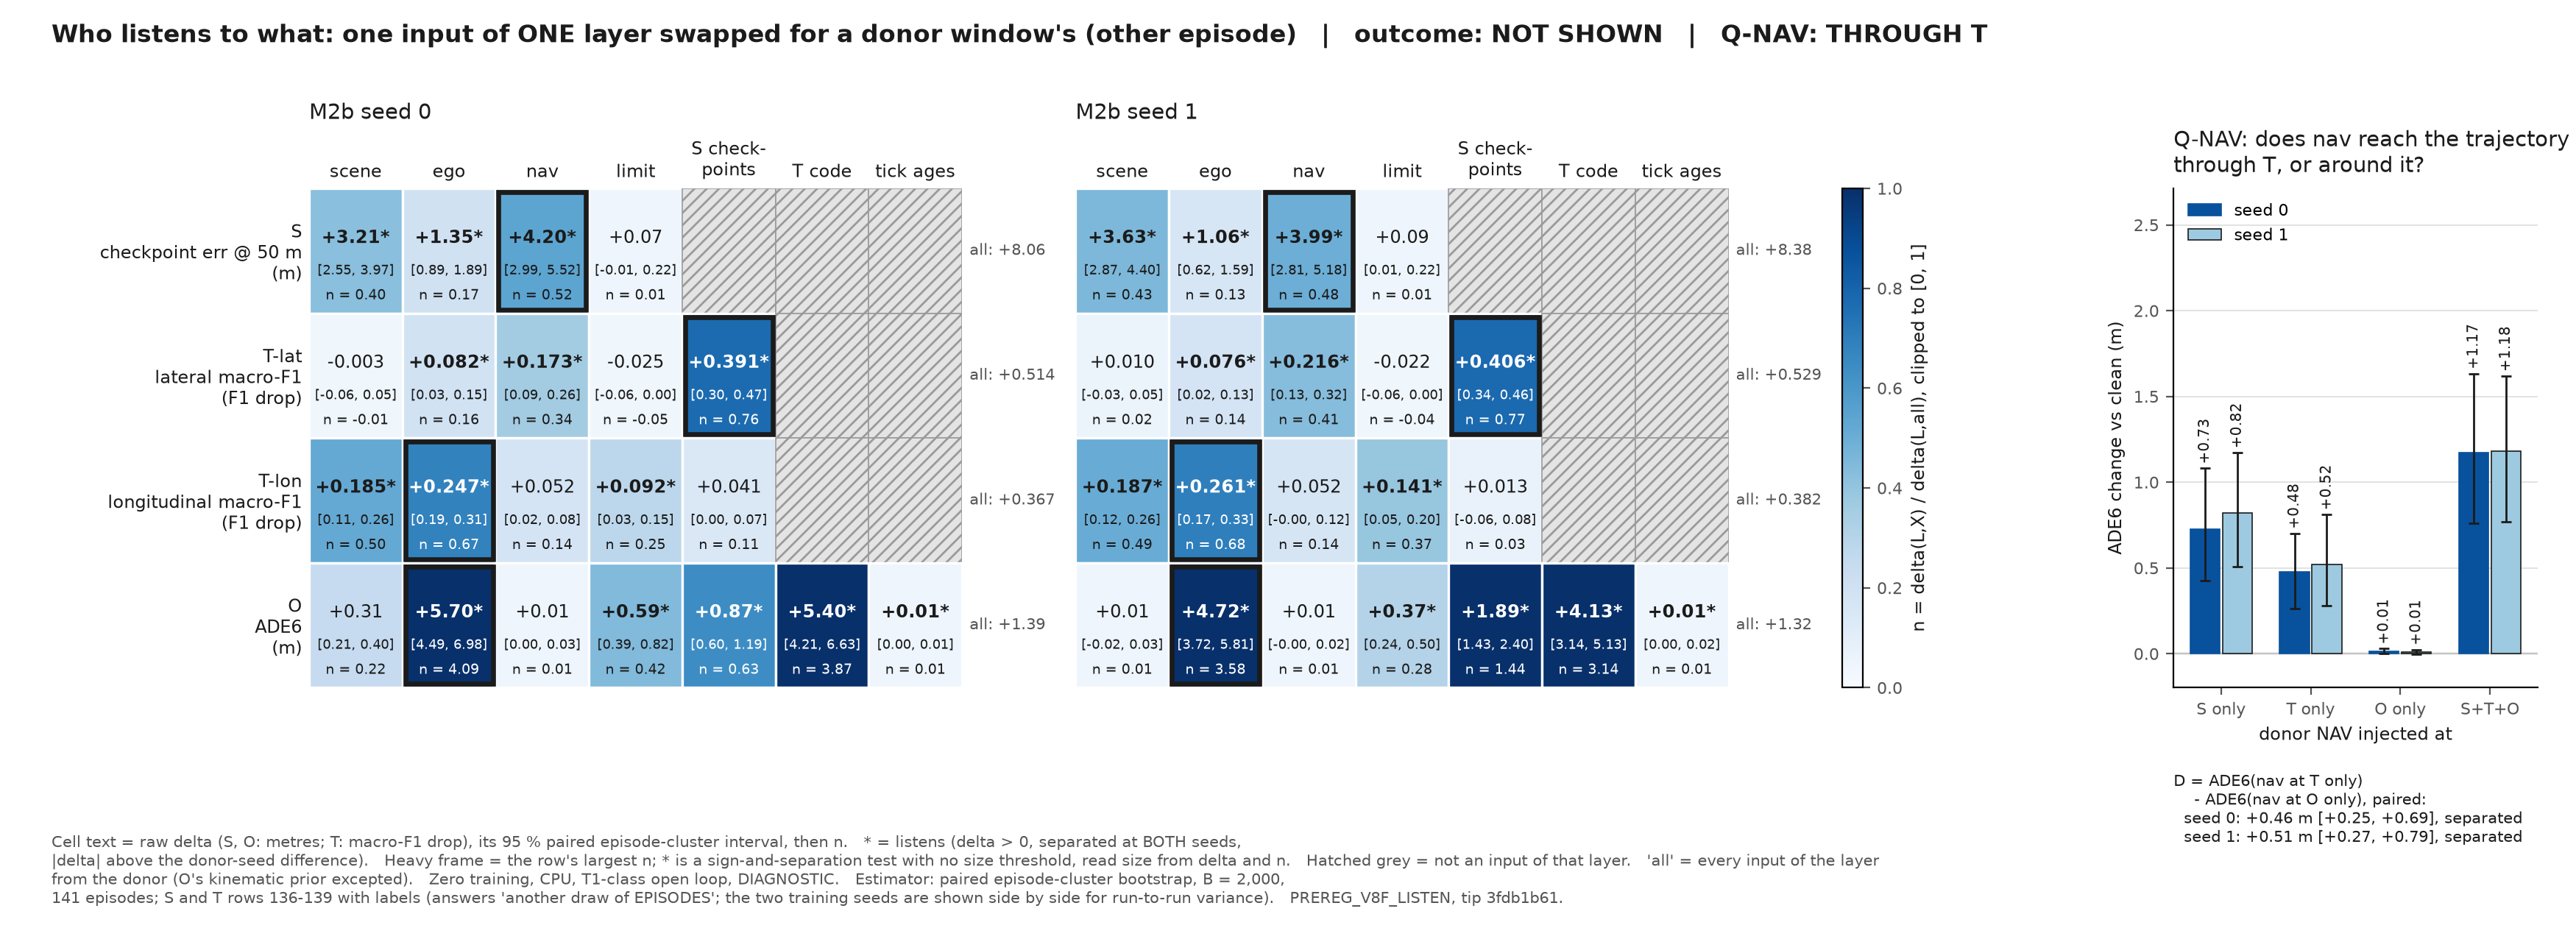

This figure's Python source:
"""fig_listen_grid.py -- the PREREG_V8F_LISTEN figure in its committed form, drawn from READ.json only.

Rows S, T-lat, T-lon, O; columns scene, ego, nav, limit, S checkpoints, T code, tick ages. Colour = n(L,X) = delta(L,X) / delta(L,all), clipped to
[0, 1] (one sequential hue, light = ignores, dark = listens; monotone in grey-scale, so it survives print). Cell text = the raw delta with its
unit; '*' = the cell LISTENS (delta > 0, separated at BOTH seeds, |delta| above the donor-seed difference); a heavy frame = the row's largest n.
Hatched grey = not an input of that layer. One panel per training seed; the four Q-NAV bars (ADE6 change, donor nav injected at S / T / O / all
three) sit beside, both seeds, with their 95 % paired episode-cluster intervals.

    python fig_listen_grid.py [--read READ.json] [--out fig_listen_grid.png]
"""
from __future__ import annotations

import argparse
import json
from pathlib import Path

import matplotlib

matplotlib.use("Agg")
import matplotlib.pyplot as plt  # noqa: E402
from matplotlib.patches import Rectangle  # noqa: E402

ROWS = ("S", "T-lat", "T-lon", "O")
COLS = ("scene", "ego", "nav", "limit", "ck", "code", "age")
COL_LABEL = {"scene": "scene", "ego": "ego", "nav": "nav", "limit": "limit", "ck": "S check-\npoints", "code": "T code", "age": "tick ages"}
ROW_LABEL = {"S": "S\ncheckpoint err @ 50 m\n(m)", "T-lat": "T-lat\nlateral macro-F1\n(F1 drop)", "T-lon": "T-lon\nlongitudinal macro-F1\n(F1 drop)", "O": "O\nADE6\n(m)"}
UNIT = {"S": "m", "T-lat": "F1", "T-lon": "F1", "O": "m"}
QNAV_LABEL = {"nav@S": "S only", "nav@T": "T only", "nav@O": "O only", "nav@STO": "S+T+O"}
INK, INK2, GRID = "#1b1b1b", "#555555", "#9a9a9a"
CMAP = plt.get_cmap("Blues")
SEED_FILL = {"s0": "#08519c", "s1": "#9ecae1"}


def fmt(row, d):
    return f"{d:+.2f}" if UNIT[row] == "m" else f"{d:+.3f}"


def heat(ax, rec, listens, title, show_rows=True):
    ax.set_xlim(0, len(COLS))
    ax.set_ylim(len(ROWS), 0)
    for i, row in enumerate(ROWS):
        ent = rec["rows"][row]
        allc = ent["cells"]["all"]
        n_ok = bool(ent.get("all_defined"))
        best = max((c["n"], j) for j, col in enumerate(COLS) if (c := ent["cells"][col]) is not None and c.get("n") is not None)[1] if n_ok else None
        for j, col in enumerate(COLS):
            c = ent["cells"][col]
            if c is None:                                                  # not an input of this layer
                ax.add_patch(Rectangle((j, i), 1, 1, facecolor="#e4e4e4", edgecolor=GRID, hatch="////", lw=0.6))
                continue
            nc = c.get("n_clipped")
            face = CMAP(0.04 + 0.96 * nc) if nc is not None else "white"
            ax.add_patch(Rectangle((j, i), 1, 1, facecolor=face, edgecolor="white", lw=1.2))
            dark = nc is not None and nc > 0.55
            tc = "white" if dark else INK
            star = "*" if listens[row][col] else ""
            ax.text(j + 0.5, i + 0.40, f"{fmt(row, c['delta'])}{star}", ha="center", va="center", fontsize=8.7, color=tc,
                    fontweight="bold" if listens[row][col] else "normal")
            ax.text(j + 0.5, i + 0.66, f"[{c['lo']:.2f}, {c['hi']:.2f}]", ha="center", va="center", fontsize=6.4, color=tc)
            ax.text(j + 0.5, i + 0.86, f"n = {c['n']:.2f}" if c.get("n") is not None else "n = NA", ha="center", va="center", fontsize=6.8,
                    color=tc)
        if best is not None:
            ax.add_patch(Rectangle((best + 0.03, i + 0.03), 0.94, 0.94, facecolor="none", edgecolor=INK, lw=2.4))
        ax.text(len(COLS) + 0.08, i + 0.5, f"all: {fmt(row, allc['delta'])}" + ("" if n_ok else "\n(n undefined)"), ha="left", va="center",
                fontsize=7.6, color=INK2)
    ax.set_xticks([j + 0.5 for j in range(len(COLS))])
    ax.set_xticklabels([COL_LABEL[c] for c in COLS], fontsize=8.5, color=INK)
    ax.xaxis.tick_top()
    ax.set_yticks([i + 0.5 for i in range(len(ROWS))])
    ax.set_yticklabels([ROW_LABEL[r] for r in ROWS] if show_rows else [""] * len(ROWS), fontsize=8.5, color=INK)
    ax.tick_params(length=0)
    for sp in ax.spines.values():
        sp.set_visible(False)
    ax.set_title(title, fontsize=10.5, color=INK, pad=34, loc="left")


def qnav(ax, grid):
    arms = ("nav@S", "nav@T", "nav@O", "nav@STO")
    w = 0.36
    lo = min(min(grid[s]["qnav"][a]["lo"] for a in arms) for s in ("s0", "s1"))
    hi = max(max(grid[s]["qnav"][a]["hi"] for a in arms) for s in ("s0", "s1"))
    for k, (s, lab) in enumerate((("s0", "seed 0"), ("s1", "seed 1"))):
        q = grid[s]["qnav"]
        xs = [i + (k - 0.5) * w for i in range(len(arms))]
        ys = [q[a]["delta"] for a in arms]
        err = [[max(0.0, q[a]["delta"] - q[a]["lo"]) for a in arms], [max(0.0, q[a]["hi"] - q[a]["delta"]) for a in arms]]
        ax.bar(xs, ys, width=w * 0.92, color=SEED_FILL[s], edgecolor=INK if s == "s1" else SEED_FILL[s], lw=0.6, label=lab, zorder=2)
        ax.errorbar(xs, ys, yerr=err, fmt="none", ecolor=INK, elinewidth=1.0, capsize=2.5, zorder=3)
        for x, y, a in zip(xs, ys, arms):
            ax.text(x, max(y, q[a]["hi"]) + 0.015 * (hi - lo + 1e-9), f"{y:+.2f}", ha="center", va="bottom", fontsize=7.2, color=INK, rotation=90)
    pad = 0.12 * (max(hi, 0.0) - min(lo, 0.0) + 1e-9)
    ax.set_ylim(min(lo, 0.0) - pad, max(hi, 0.0) + 5.5 * pad)
    ax.axhline(0, color=INK2, lw=0.8, zorder=1)
    ax.set_xticks(range(len(arms)))
    ax.set_xticklabels([QNAV_LABEL[a] for a in arms], fontsize=8.5, color=INK)
    ax.set_ylabel("ADE6 change vs clean (m)", fontsize=8.5, color=INK)
    ax.set_xlabel("donor NAV injected at", fontsize=8.5, color=INK)
    ax.tick_params(labelsize=8, colors=INK2)
    ax.grid(axis="y", color="#dddddd", lw=0.6, zorder=0)
    for sp in ("top", "right"):
        ax.spines[sp].set_visible(False)
    d = {s: grid[s]["qnav"]["D_T_minus_O"] for s in ("s0", "s1")}
    ax.set_title("Q-NAV: does nav reach the trajectory\nthrough T, or around it?", fontsize=10.5, color=INK, loc="left", pad=8)
    ax.text(0.0, -0.17, "D = ADE6(nav at T only)\n    - ADE6(nav at O only), paired:\n" + "\n".join(
        f"  seed {s[1]}: {d[s]['delta']:+.2f} m [{d[s]['lo']:+.2f}, {d[s]['hi']:+.2f}]" + (", separated" if d[s]["separated"] else ", not separated")
        for s in ("s0", "s1")), transform=ax.transAxes, fontsize=7.6, color=INK, va="top")
    ax.legend(fontsize=8, frameon=False, loc="upper left")


def main(argv=None):
    ap = argparse.ArgumentParser()
    here = Path(__file__).resolve().parent
    ap.add_argument("--read", default=str(here / "READ.json"))
    ap.add_argument("--out", default=str(here / "fig_listen_grid.png"))
    a = ap.parse_args(argv)
    R = json.load(open(a.read, encoding="utf-8"))
    grid, listens = R["grid"], R["analysis"]["listens"]
    fig = plt.figure(figsize=(17.5, 6.4), dpi=200)
    gs = fig.add_gridspec(1, 5, width_ratios=[7, 7, 0.22, 0.9, 3.9], wspace=0.32, left=0.12, right=0.985, top=0.80, bottom=0.27)
    for k, s in enumerate(("s0", "s1")):
        ax = fig.add_subplot(gs[0, k])
        heat(ax, grid[s], listens, f"M2b seed {s[1]}", show_rows=(k == 0))
    cax = fig.add_subplot(gs[0, 2])
    sm = matplotlib.cm.ScalarMappable(cmap=CMAP, norm=matplotlib.colors.Normalize(0, 1))
    cb = fig.colorbar(sm, cax=cax)
    cb.set_label("n = delta(L,X) / delta(L,all), clipped to [0, 1]", fontsize=8.5, color=INK)
    cb.ax.tick_params(labelsize=8, colors=INK2)
    qnav(fig.add_subplot(gs[0, 4]), grid)
    o, q = R["analysis"]["outcome"]["headline"], R["analysis"]["qnav"]["headline"]
    fig.suptitle(f"Who listens to what: one input of ONE layer swapped for a donor window's (other episode)   |   outcome: {o}   |   Q-NAV: {q}",
                 x=0.02, y=0.975, ha="left", fontsize=12, color=INK, fontweight="bold")
    fig.text(0.02, 0.115,
             "Cell text = raw delta (S, O: metres; T: macro-F1 drop), its 95 % paired episode-cluster interval, then n.   * = listens (delta > 0, separated at BOTH seeds,\n"
             "|delta| above the donor-seed difference).   Heavy frame = the row's largest n; * is a sign-and-separation test with no size threshold, read size from delta and n.   Hatched grey = not an input of that layer.   'all' = every input of the layer\n"
             "from the donor (O's kinematic prior excepted).   Zero training, CPU, T1-class open loop, DIAGNOSTIC.   Estimator: paired episode-cluster bootstrap, B = 2,000,\n"
             "141 episodes; S and T rows 136-139 with labels (answers 'another draw of EPISODES'; the two training seeds are shown side by side for run-to-run variance).   PREREG_V8F_LISTEN, tip 3fdb1b61.",
             fontsize=7.6, color=INK2, ha="left", va="top")
    fig.savefig(a.out, dpi=200)
    print("wrote", a.out)


if __name__ == "__main__":
    main()
